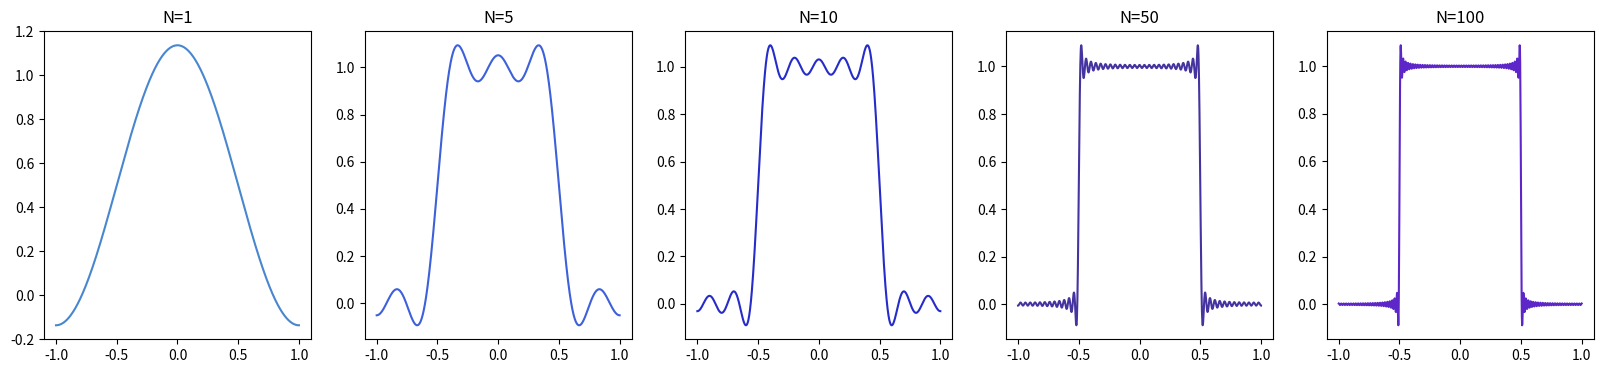

Here is the Python script that generated this plot:
import numpy as np
import matplotlib.pyplot as plt

# Definimos el array de puntos para x entre -1 y 1
x = np.linspace(-1,1,1000)

# Definimos la función f aunque no la usaremos directamente
def f(x):
    if -1/2 < x < 1/2:
        return 1
    else:
        return 0

#Definimos el coeficiente b_n que depende de n 
def b(n):
    result = 2*np.sin((n*np.pi)/2)/(n*np.pi)
    return result

#Definimos la serie de Fourier Truncada
def f_N(x, N):
    s = np.full_like(x, 0.5) #El array parte con 0.5's ya que consideramos el coeficiente a_0 = 1/2
    for n in range(1, N+1):
        coeff = b(n)
        s += coeff * np.cos(n*np.pi*x)
    return s #Retornamos el array de puntos que corresponden a f_N

N = [1, 5, 10, 50, 100] #Definimos la lista de valores de N que graficaremos
colors = ['#4887cf', '#3d60db','#262cc9',"#4533a0", '#5d26c9'] #Defino una lista de colores para los gráficos

fig, axs = plt.subplots(1, 5, figsize=(20, 4)) #Definmos el tamaño de la figura y la malla de subplots

for i in range(len(N)): #Ploteamos cada gráfico con cada color, título y valor de N correspondiente
    axs[i].plot(x, f_N(x,N[i]), color=colors[i])
    axs[i].set_title(f"N={N[i]}")

plt.show()